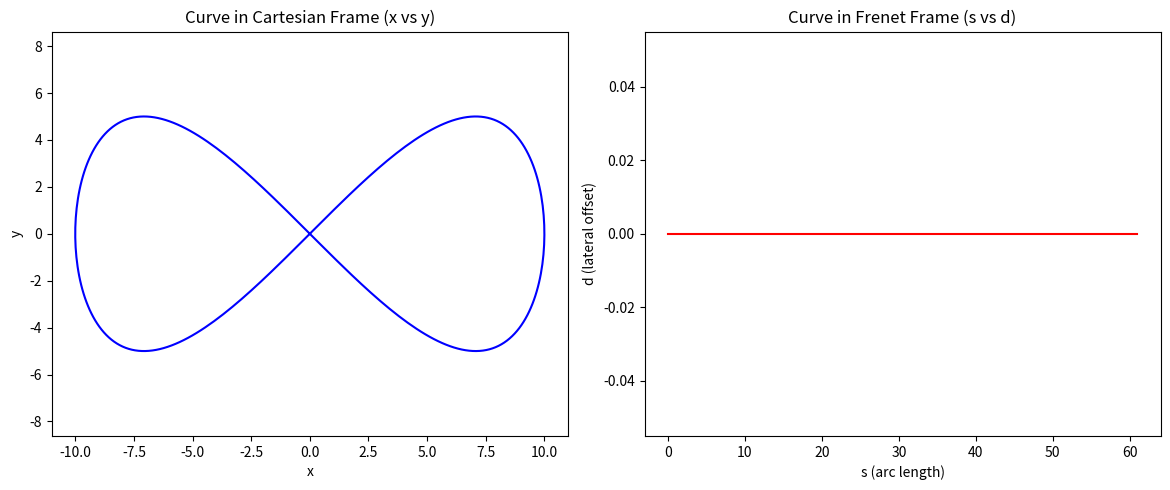

This chart was generated by the following Python code:
# [redacted]
import numpy as np
import matplotlib.pyplot as plt

# # ================== Helper Functions ==================
# def generate_figure_eight(num_points=500, radius=10):
#     t = np.linspace(0, 2*np.pi, num_points)
#     x = radius * np.sin(t)
#     y = radius * np.sin(t) * np.cos(t)
#     return np.vstack((x, y)).T

# def cartesian_to_frenet(path):
#     s = [0]
#     for i in range(1, len(path)):
#         ds = np.linalg.norm(path[i] - path[i-1])
#         s.append(s[-1] + ds)
#     s = np.array(s)
#     d = np.zeros_like(s)
#     return np.vstack((s, d)).T

# def plot_path(cartesian, frenet=None, title="Path"):
#     plt.figure()
#     plt.plot(cartesian[:,0], cartesian[:,1], label='Cartesian')
#     if frenet is not None:
#         plt.plot(frenet[:,0], frenet[:,1], label='Frenet')
#     plt.legend()
#     plt.axis('equal')
#     plt.title(title)
#     plt.show()

# # ================== Controllers ==================
# def pure_pursuit(current_pos, path, lookahead=1.0):
#     dists = np.linalg.norm(path - current_pos, axis=1)
#     idx = np.argmin(dists)
#     goal_idx = min(idx + 5, len(path)-1)
#     goal = path[goal_idx]
#     direction = (goal - current_pos) / np.linalg.norm(goal - current_pos)
#     next_pos = current_pos + 0.2 * direction
#     return next_pos

# # ================== Simulation Modules ==================
# def simulate_tracking(path):
#     pos = path[0].copy()
#     traj = [pos]
#     for _ in range(1000):
#         pos = pure_pursuit(pos, path)
#         traj.append(pos)
#         if np.linalg.norm(pos - path[-1]) < 0.5:
#             break
#     return np.array(traj)

# # ================== Part 1: Figure of Eight ==================
# path_cart = generate_figure_eight()
# path_frenet = cartesian_to_frenet(path_cart)
# plot_path(path_cart, path_frenet, "Figure-8 in Cartesian and Frenet")

# # ================== Part 2: Tracking ==================
# traj = simulate_tracking(path_cart)
# plot_path(path_cart, traj, "Tracking Figure-8")

# # ================== Part 3: Obstacle Avoidance ==================
# obstacle = np.array([0, 0])
# path_avoid = np.array([p + [0, 3] if np.linalg.norm(p - obstacle) < 5 else p for p in path_cart])
# traj_avoid = simulate_tracking(path_avoid)
# plot_path(path_avoid, traj_avoid, "Obstacle Avoidance")

# # ================== Part 3b and 4: Trailer Kinematics ==================
# def trailer_kinematics(pos, theta, phi, v=0.2, L=2.0, D=2.0, dt=0.1):
#     x, y = pos
#     x += v * np.cos(theta) * dt
#     y += v * np.sin(theta) * dt
#     theta += (v / L) * np.tan(phi) * dt
#     return np.array([x, y]), theta

# def simulate_trailer(path):
#     pos = path[0].copy()
#     theta = 0.0
#     phi = 0.0
#     traj = [pos]
#     for _ in range(1000):
#         pos, theta = trailer_kinematics(pos, theta, phi)
#         traj.append(pos)
#         if np.linalg.norm(pos - path[-1]) < 0.5:
#             break
#     return np.array(traj)

# traj_trailer = simulate_trailer(path_cart)
# plot_path(path_cart, traj_trailer, "Trailer Tracking Figure-8")

# # ================== Part 4 Reverse Tracking ==================
# traj_reverse = np.flip(traj_trailer, axis=0)
# plot_path(path_cart, traj_reverse, "Reverse Trailer Tracking")

# print("Simulation complete.")



import numpy as np
import matplotlib.pyplot as plt
import math

# ================== Frenet Conversion Function ==================
def cartesian_to_frenet(rs, rx, ry, rtheta, rkappa, rdkappa, x, y, v, a, theta, kappa):
    dx = x - rx
    dy = y - ry

    cos_theta_r = math.cos(rtheta)
    sin_theta_r = math.sin(rtheta)

    cross_rd_nd = cos_theta_r * dy - sin_theta_r * dx
    d = math.copysign(math.hypot(dx, dy), cross_rd_nd)

    delta_theta = theta - rtheta
    tan_delta_theta = math.tan(delta_theta)
    cos_delta_theta = math.cos(delta_theta)

    one_minus_kappa_r_d = 1 - rkappa * d
    d_dot = one_minus_kappa_r_d * tan_delta_theta

    kappa_r_d_prime = rdkappa * d + rkappa * d_dot

    d_ddot = (-kappa_r_d_prime * tan_delta_theta +
              one_minus_kappa_r_d / (cos_delta_theta * cos_delta_theta) *
              (kappa * one_minus_kappa_r_d / cos_delta_theta - rkappa))

    s = rs
    s_dot = v * cos_delta_theta / one_minus_kappa_r_d

    delta_theta_prime = one_minus_kappa_r_d / cos_delta_theta * kappa - rkappa
    s_ddot = (a * cos_delta_theta -
              s_dot * s_dot *
              (d_dot * delta_theta_prime - kappa_r_d_prime)) / one_minus_kappa_r_d

    return [s, s_dot, s_ddot], [d, d_dot, d_ddot]

# ================== Parametric Curve (Figure Eight) ==================
def figure_eight(t):
    x = 10 * np.sin(t)
    y = 10 * np.sin(t) * np.cos(t)
    return x, y

# ================== Compute Frenet Frame ==================
def compute_frenet_for_curve(num_points=300):
    t_values = np.linspace(0, 2*np.pi, num_points)
    points = np.array([figure_eight(t) for t in t_values])

    s_vals = [0.0]
    d_vals = []
    for i in range(1, len(points)):
        s_vals.append(s_vals[-1] + np.linalg.norm(points[i] - points[i-1]))

    s_vals = np.array(s_vals)

    # Approximate tangent angle rtheta for the path
    thetas = np.arctan2(np.gradient(points[:, 1]), np.gradient(points[:, 0]))

    # For simplicity, assume rkappa and rdkappa are zero (straight line segments)
    frenet_s = []
    frenet_d = []

    for i in range(len(points)):
        rs = s_vals[i]
        rx, ry = points[i]
        rtheta = thetas[i]
        rkappa = 0.0
        rdkappa = 0.0

        # For the test, we use the same point as vehicle state with same heading
        s_cond, d_cond = cartesian_to_frenet(rs, rx, ry, rtheta, rkappa, rdkappa,
                                             rx, ry, 1.0, 0.0, rtheta, 0.0)
        frenet_s.append(s_cond[0])
        frenet_d.append(d_cond[0])

    return points[:, 0], points[:, 1], np.array(frenet_s), np.array(frenet_d)

# ================== Main Execution ==================
x, y, s, d = compute_frenet_for_curve()

# ================== Plotting ==================
fig, ax = plt.subplots(1, 2, figsize=(12, 5))

# Cartesian Frame
ax[0].plot(x, y, 'b')
ax[0].set_title("Curve in Cartesian Frame (x vs y)")
ax[0].set_xlabel("x")
ax[0].set_ylabel("y")
ax[0].axis('equal')

# Frenet Frame
ax[1].plot(s, d, 'r')
ax[1].set_title("Curve in Frenet Frame (s vs d)")
ax[1].set_xlabel("s (arc length)")
ax[1].set_ylabel("d (lateral offset)")

plt.tight_layout()
plt.show()
